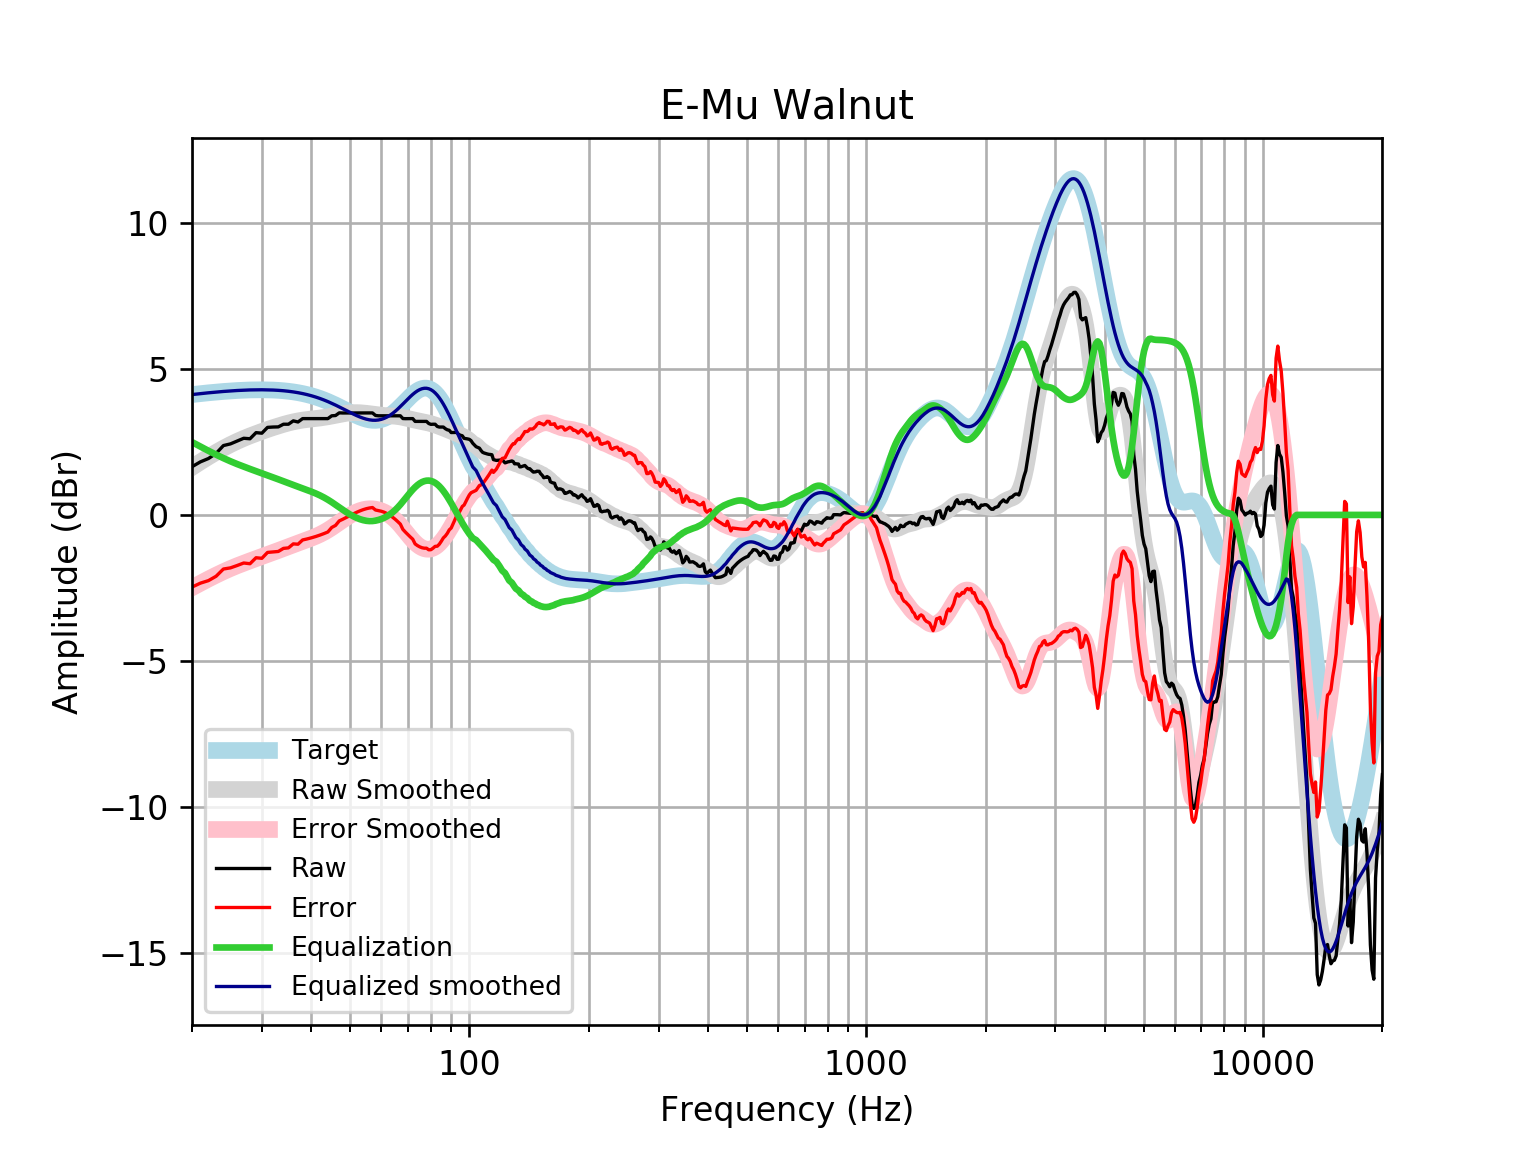

Values plotted in this chart, from the file beside it:
frequency, raw, error, smoothed, error_smoothed, equalization, equalized_raw, equalized_smoothed, target
20, 1.65, -2.471, 1.628, -2.493, 2.493, 4.143, 4.121, 4.121
21, 1.816, -2.336, 1.814, -2.338, 2.338, 4.155, 4.152, 4.152
22, 1.931, -2.25, 1.985, -2.195, 2.195, 4.126, 4.18, 4.18
23, 2.105, -2.1, 2.142, -2.064, 2.064, 4.169, 4.205, 4.205
24, 2.374, -1.853, 2.283, -1.943, 1.943, 4.318, 4.227, 4.227
25, 2.432, -1.813, 2.409, -1.836, 1.836, 4.268, 4.245, 4.245
26, 2.528, -1.731, 2.52, -1.74, 1.74, 4.268, 4.259, 4.259
27, 2.624, -1.646, 2.618, -1.653, 1.653, 4.277, 4.271, 4.271
28, 2.607, -1.671, 2.706, -1.573, 1.573, 4.18, 4.279, 4.278
29, 2.816, -1.466, 2.785, -1.498, 1.498, 4.315, 4.283, 4.283
30, 2.798, -1.486, 2.858, -1.426, 1.426, 4.224, 4.284, 4.284
31, 2.997, -1.284, 2.925, -1.356, 1.356, 4.353, 4.281, 4.281
32, 3.009, -1.266, 2.988, -1.287, 1.287, 4.295, 4.275, 4.275
33, 3.014, -1.251, 3.046, -1.219, 1.219, 4.232, 4.265, 4.265
34, 3.105, -1.146, 3.099, -1.152, 1.152, 4.257, 4.251, 4.251
35, 3.105, -1.128, 3.146, -1.087, 1.087, 4.192, 4.233, 4.233
36, 3.22, -0.9917, 3.186, -1.025, 1.025, 4.245, 4.211, 4.211
37, 3.182, -1.003, 3.219, -0.9654, 0.9654, 4.147, 4.185, 4.185
38, 3.297, -0.8575, 3.246, -0.908, 0.908, 4.205, 4.154, 4.155
39, 3.297, -0.8225, 3.267, -0.8518, 0.8518, 4.149, 4.119, 4.12
40, 3.297, -0.7832, 3.284, -0.7948, 0.7948, 4.092, 4.079, 4.08
41, 3.297, -0.7395, 3.3, -0.7349, 0.7349, 4.032, 4.035, 4.037
42, 3.297, -0.6916, 3.317, -0.6701, 0.6701, 3.967, 3.987, 3.989
43, 3.297, -0.6397, 3.337, -0.5987, 0.5987, 3.896, 3.935, 3.937
44, 3.297, -0.5843, 3.359, -0.5204, 0.5204, 3.818, 3.88, 3.881
45, 3.393, -0.4296, 3.385, -0.4363, 0.4363, 3.83, 3.821, 3.823
46, 3.402, -0.3596, 3.412, -0.3484, 0.3484, 3.751, 3.76, 3.762
47, 3.494, -0.2054, 3.438, -0.2596, 0.2596, 3.754, 3.698, 3.7
48, 3.489, -0.1468, 3.462, -0.1732, 0.1732, 3.663, 3.635, 3.636
49, 3.489, -0.08401, 3.48, -0.09199, 0.09199, 3.581, 3.572, 3.574
50, 3.489, -0.02279, 3.493, -0.01811, 0.01811, 3.508, 3.512, 3.512
51, 3.489, 0.03554, 3.501, 0.04685, -0.04685, 3.443, 3.454, 3.454
52, 3.489, 0.08965, 3.502, 0.1019, -0.1019, 3.388, 3.4, 3.4
53, 3.489, 0.1382, 3.498, 0.1462, -0.1462, 3.343, 3.352, 3.351
54, 3.489, 0.1797, 3.491, 0.1793, -0.1793, 3.31, 3.311, 3.31
55, 3.489, 0.213, 3.479, 0.2009, -0.2009, 3.289, 3.279, 3.276
56, 3.489, 0.237, 3.466, 0.2106, -0.2106, 3.279, 3.255, 3.253
57, 3.492, 0.2528, 3.451, 0.2088, -0.2088, 3.283, 3.242, 3.239
58, 3.405, 0.1686, 3.436, 0.196, -0.196, 3.209, 3.24, 3.237
59, 3.393, 0.1471, 3.423, 0.1728, -0.1728, 3.221, 3.25, 3.246
60, 3.393, 0.1256, 3.412, 0.14, -0.14, 3.253, 3.272, 3.268
61, 3.393, 0.09216, 3.403, 0.09805, -0.09805, 3.295, 3.305, 3.301
62, 3.393, 0.04716, 3.397, 0.04685, -0.04685, 3.346, 3.35, 3.346
63, 3.393, -0.008667, 3.392, -0.01388, 0.01388, 3.407, 3.406, 3.402
64, 3.393, -0.07424, 3.387, -0.08455, 0.08455, 3.478, 3.471, 3.468
65, 3.393, -0.1482, 3.379, -0.1653, 0.1653, 3.559, 3.545, 3.542
66, 3.393, -0.2288, 3.369, -0.2555, 0.2555, 3.649, 3.625, 3.622
67, 3.393, -0.3142, 3.355, -0.3537, 0.3537, 3.747, 3.709, 3.707
68, 3.299, -0.4961, 3.339, -0.4577, 0.4577, 3.757, 3.796, 3.796
69, 3.295, -0.5887, 3.32, -0.5643, 0.5643, 3.859, 3.884, 3.884
70, 3.297, -0.6732, 3.299, -0.6701, 0.6701, 3.967, 3.97, 3.97
71, 3.297, -0.7553, 3.279, -0.7715, 0.7715, 4.069, 4.051, 4.053
72, 3.297, -0.8309, 3.26, -0.8655, 0.8655, 4.163, 4.126, 4.128
73, 3.202, -0.9931, 3.243, -0.9495, 0.9495, 4.151, 4.192, 4.195
74, 3.201, -1.05, 3.226, -1.021, 1.021, 4.223, 4.248, 4.251
75, 3.201, -1.094, 3.211, -1.08, 1.08, 4.281, 4.291, 4.295
76, 3.201, -1.124, 3.196, -1.125, 1.125, 4.326, 4.321, 4.325
77, 3.201, -1.14, 3.18, -1.156, 1.156, 4.357, 4.336, 4.341
78, 3.201, -1.139, 3.163, -1.173, 1.173, 4.374, 4.336, 4.34
79, 3.13, -1.194, 3.144, -1.175, 1.175, 4.305, 4.32, 4.324
... 553 more rows
